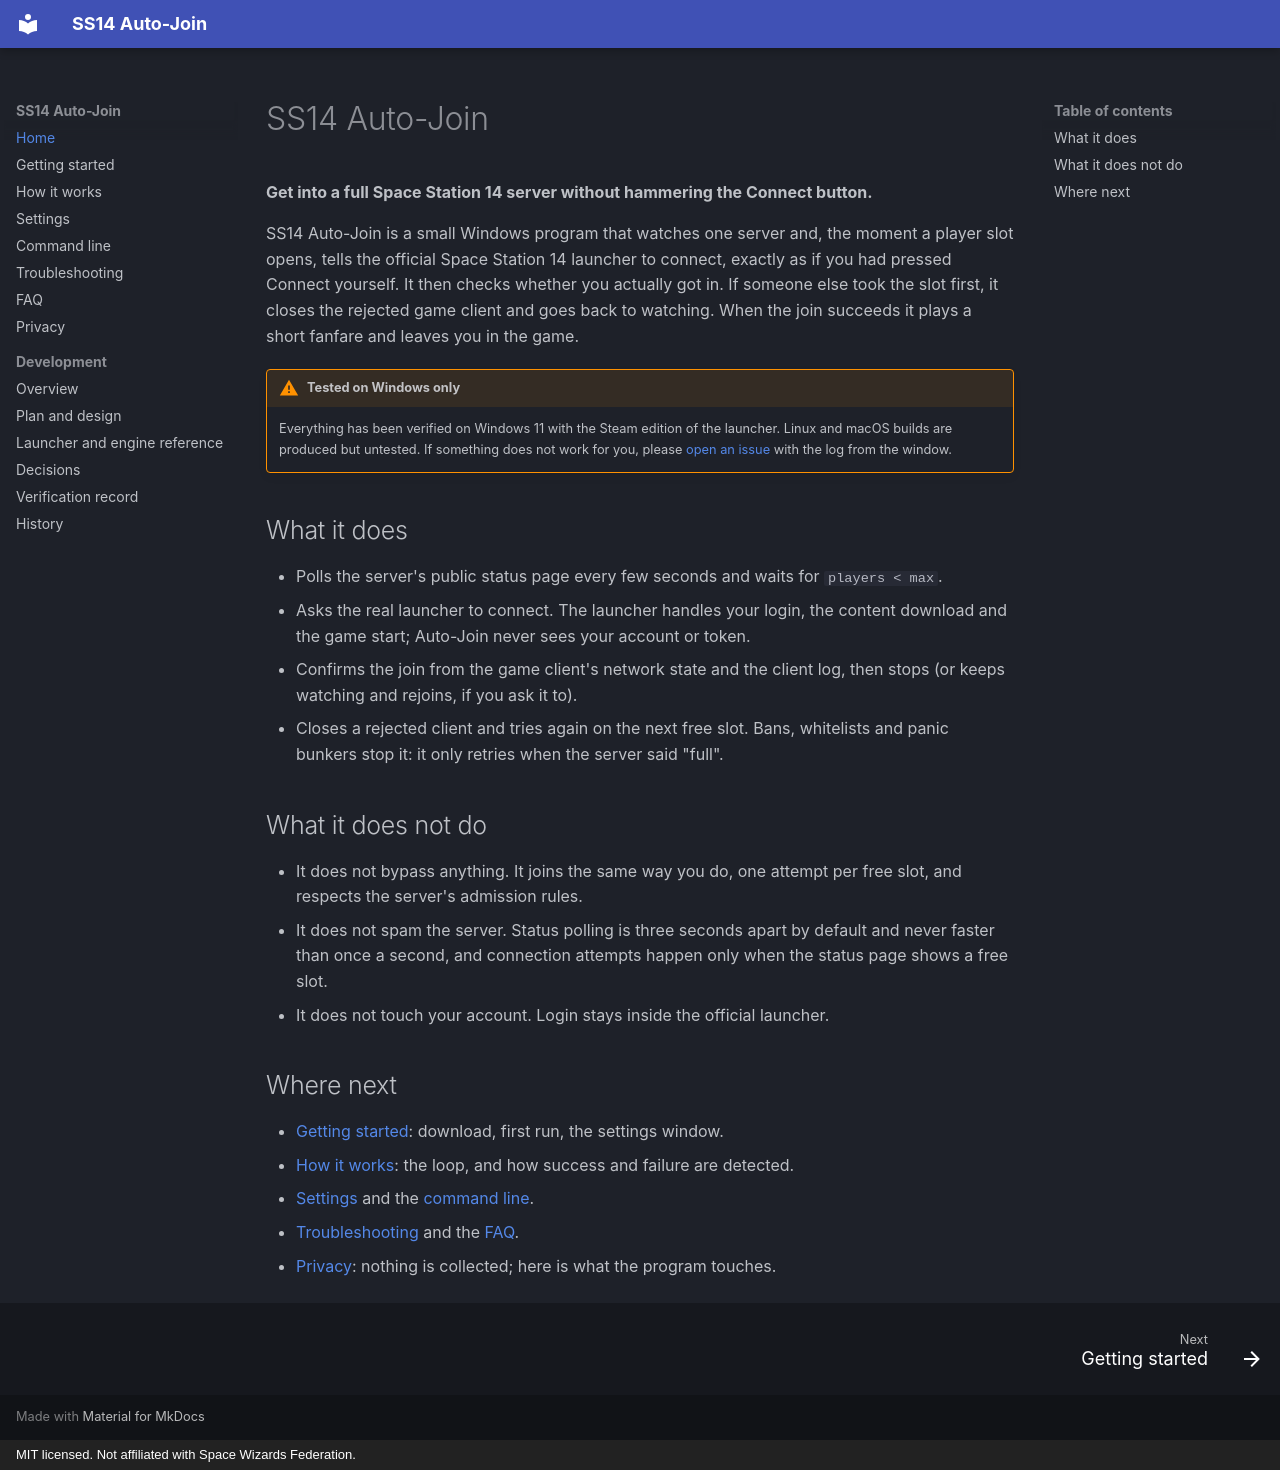

repository: devigami/ss14-autojoin · page: index.html · generator: mkdocs · copyright: MIT licensed. Not affiliated with Space Wizards Federation.

# SS14 Auto-Join

**Get into a full Space Station 14 server without hammering the Connect button.**

SS14 Auto-Join is a small Windows program that watches one server and, the moment a player slot opens, tells
the official Space Station 14 launcher to connect, exactly as if you had pressed Connect yourself. It then
checks whether you actually got in. If someone else took the slot first, it closes the rejected game client
and goes back to watching. When the join succeeds it plays a short fanfare and leaves you in the game.

!!! warning "Tested on Windows only"
    Everything has been verified on Windows 11 with the Steam edition of the launcher. Linux and macOS builds
    are produced but untested. If something does not work for you, please
    [open an issue](https://github.com/devigami/ss14-autojoin/issues/new/choose) with the log from the window.

## What it does

* Polls the server's public status page every few seconds and waits for `players < max`.
* Asks the real launcher to connect. The launcher handles your login, the content download and the game
  start; Auto-Join never sees your account or token.
* Confirms the join from the game client's network state and the client log, then stops (or keeps watching
  and rejoins, if you ask it to).
* Closes a rejected client and tries again on the next free slot. Bans, whitelists and panic bunkers stop it:
  it only retries when the server said "full".

## What it does not do

* It does not bypass anything. It joins the same way you do, one attempt per free slot, and respects the
  server's admission rules.
* It does not spam the server. Status polling is three seconds apart by default and never faster than once a
  second, and connection attempts happen only when the status page shows a free slot.
* It does not touch your account. Login stays inside the official launcher.

## Where next

* [Getting started](getting-started.md): download, first run, the settings window.
* [How it works](how-it-works.md): the loop, and how success and failure are detected.
* [Settings](settings.md) and the [command line](command-line.md).
* [Troubleshooting](troubleshooting.md) and the [FAQ](faq.md).
* [Privacy](privacy.md): nothing is collected; here is what the program touches.
